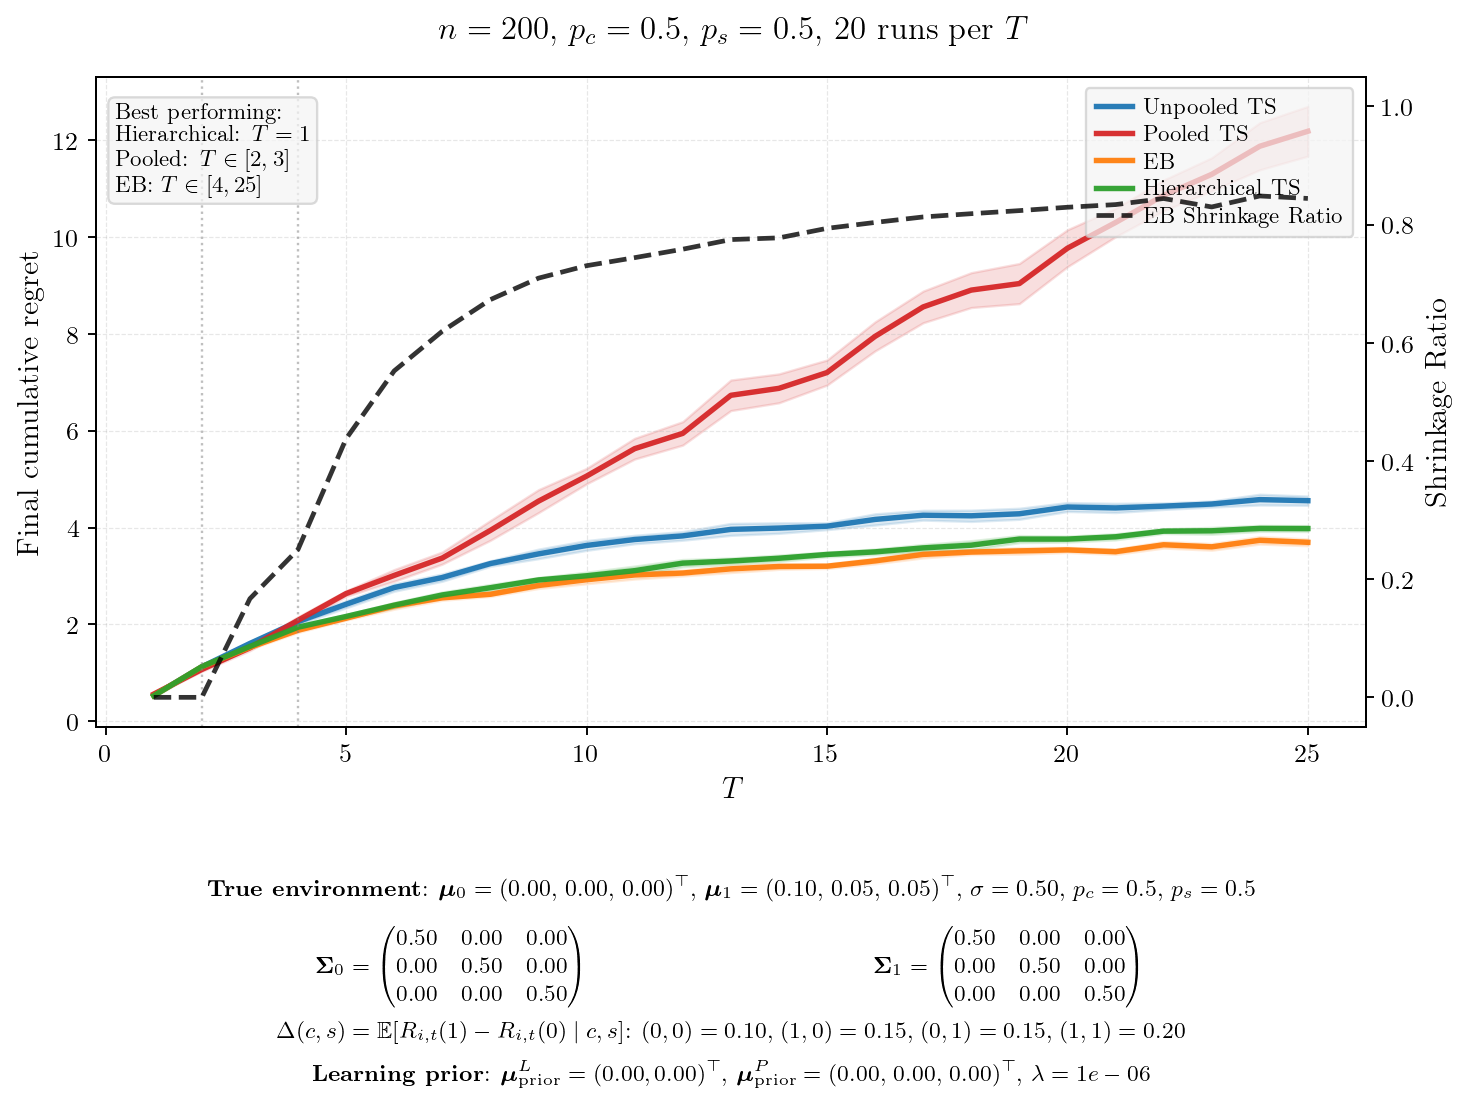

The data file committed next to this chart (first rows):
T, mean_unpooled, se_unpooled, mean_pooled, se_pooled, mean_eb, se_eb, mean_hier, se_hier, final_shrinkage, winner
1, 0.5360, 0.0126, 0.5631, 0.0129, 0.5305, 0.0101, 0.5293, 0.0168, 0.0000, Hierarchical
2, 1.127, 0.0197, 1.071, 0.0196, 1.128, 0.0196, 1.13, 0.0206, 0.0000, Pooled
3, 1.609, 0.0210, 1.52, 0.0304, 1.528, 0.0188, 1.547, 0.0194, 0.1669, Pooled
4, 2.059, 0.0291, 2.086, 0.0363, 1.88, 0.0227, 1.943, 0.0242, 0.2502, EB
5, 2.417, 0.0372, 2.638, 0.0289, 2.129, 0.0187, 2.165, 0.0206, 0.4376, EB
6, 2.762, 0.0385, 3.012, 0.0613, 2.382, 0.0340, 2.398, 0.0280, 0.5524, EB
7, 2.968, 0.0386, 3.371, 0.0636, 2.55, 0.0257, 2.609, 0.0316, 0.6195, EB
8, 3.257, 0.0291, 3.941, 0.1040, 2.623, 0.0232, 2.758, 0.0343, 0.6730, EB
9, 3.456, 0.0500, 4.544, 0.1208, 2.804, 0.0311, 2.919, 0.0256, 0.7093, EB
10, 3.631, 0.0513, 5.061, 0.0810, 2.923, 0.0421, 3.004, 0.0387, 0.7304, EB
11, 3.753, 0.0443, 5.628, 0.1090, 3.022, 0.0425, 3.11, 0.0483, 0.7440, EB
12, 3.828, 0.0454, 5.943, 0.1233, 3.061, 0.0304, 3.265, 0.0384, 0.7583, EB
13, 3.962, 0.0629, 6.729, 0.1609, 3.148, 0.0387, 3.31, 0.0322, 0.7746, EB
14, 3.99, 0.0553, 6.873, 0.1521, 3.197, 0.0300, 3.367, 0.0335, 0.7775, EB
15, 4.028, 0.0362, 7.199, 0.1319, 3.202, 0.0239, 3.445, 0.0255, 0.7936, EB
16, 4.168, 0.0590, 7.945, 0.1529, 3.312, 0.0306, 3.498, 0.0296, 0.8036, EB
17, 4.255, 0.0514, 8.553, 0.1667, 3.446, 0.0368, 3.58, 0.0364, 0.8129, EB
18, 4.243, 0.0594, 8.9, 0.1836, 3.494, 0.0265, 3.636, 0.0475, 0.8184, EB
19, 4.284, 0.0582, 9.035, 0.2114, 3.518, 0.0349, 3.762, 0.0373, 0.8236, EB
20, 4.424, 0.0469, 9.764, 0.1944, 3.539, 0.0267, 3.762, 0.0310, 0.8293, EB
21, 4.405, 0.0484, 10.29, 0.1499, 3.502, 0.0286, 3.809, 0.0321, 0.8338, EB
22, 4.442, 0.0344, 10.85, 0.1621, 3.645, 0.0346, 3.926, 0.0248, 0.8441, EB
23, 4.486, 0.0322, 11.29, 0.1745, 3.602, 0.0351, 3.933, 0.0363, 0.8298, EB
24, 4.577, 0.0566, 11.87, 0.2484, 3.737, 0.0395, 3.983, 0.0315, 0.8484, EB
25, 4.555, 0.0484, 12.18, 0.2621, 3.695, 0.0357, 3.98, 0.0309, 0.8442, EB
